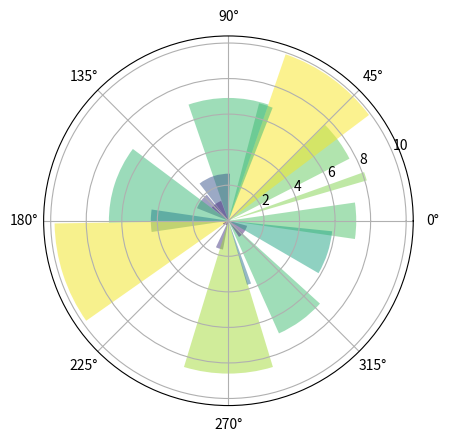

Generate this figure with matplotlib:
import numpy as np 
import matplotlib.pyplot as plt 

N=20 
theta = np.linspace(0.0,2*np.pi,N,endpoint=False)
radii = 10*np.random.rand(N)
width = np.pi/4*np.random.rand(N)

ax = plt.subplot(111,projection='polar')
bars = ax.bar(theta,radii,width=width,bottom=0.0)

for r,bar in zip(radii,bars):
    bar.set_facecolor(plt.cm.viridis(r/10.))
    bar.set_alpha(0.5)

plt.show()